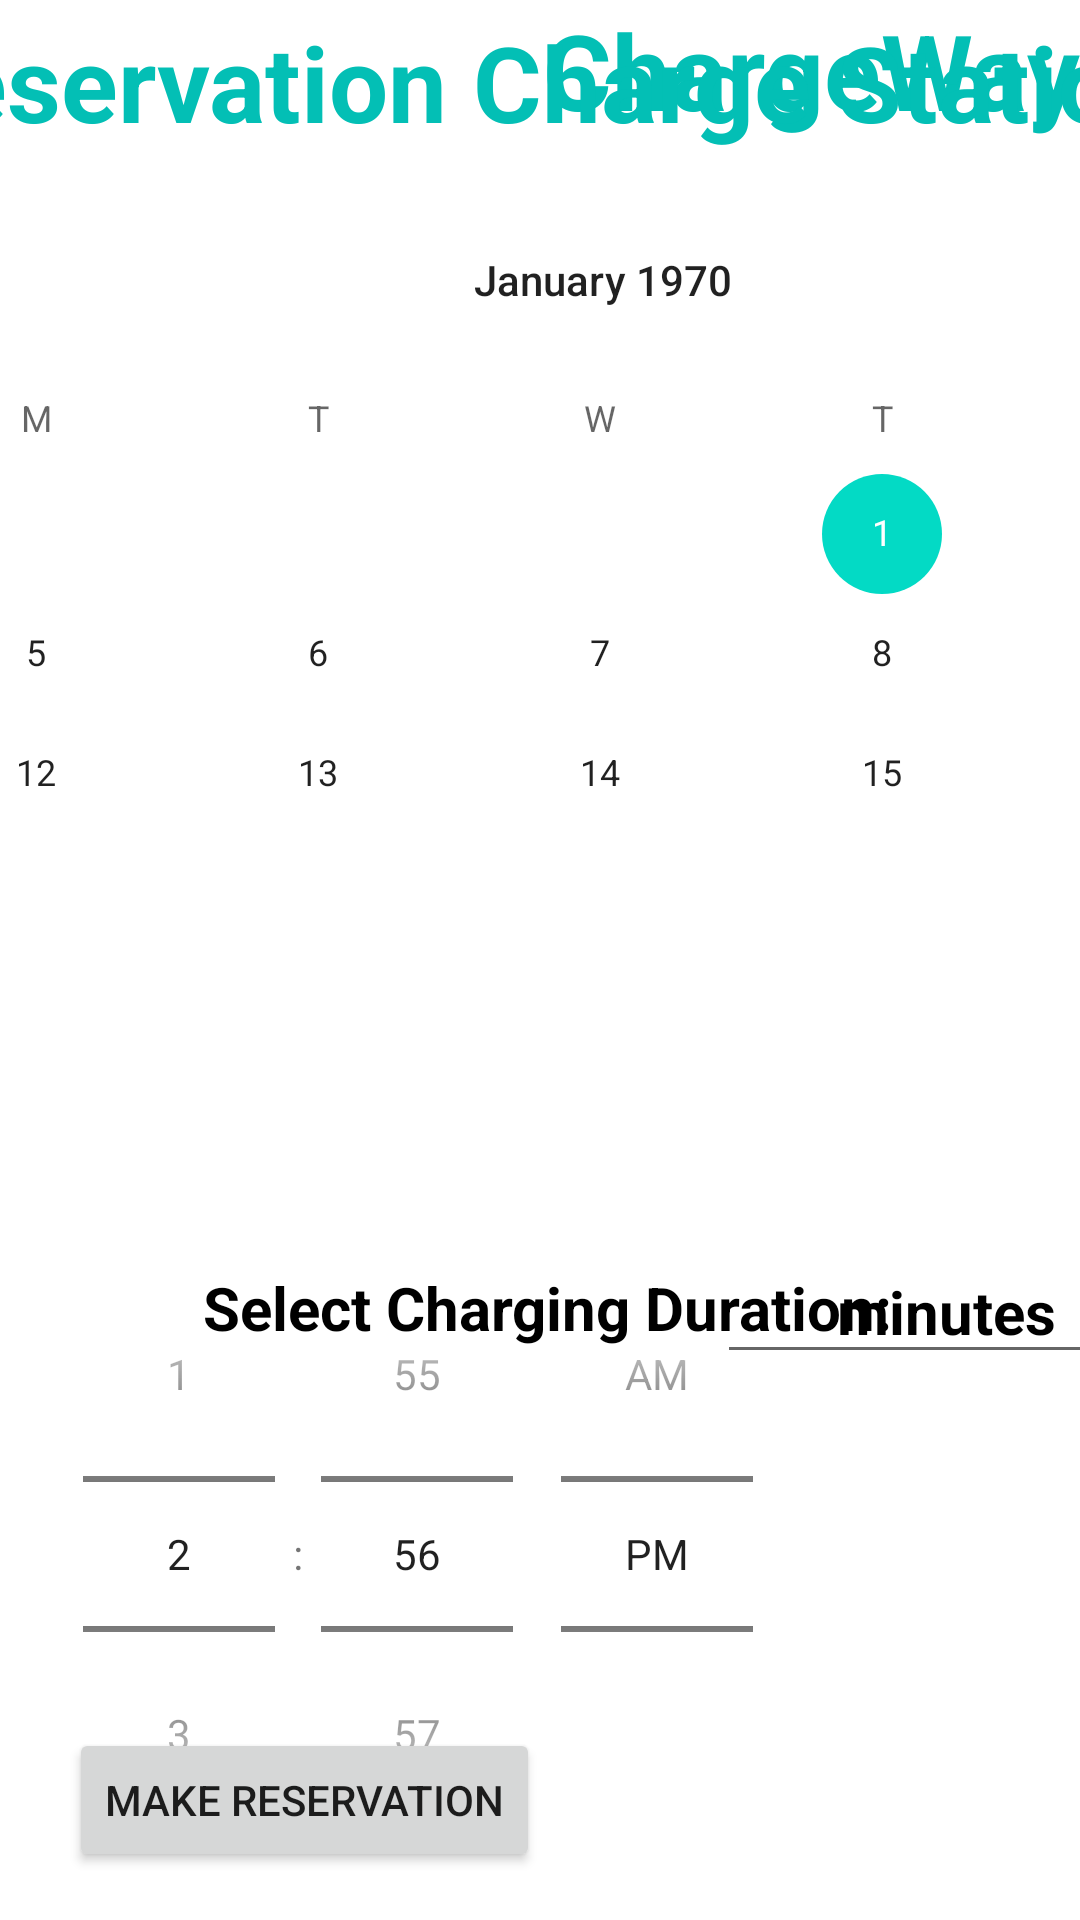

Layout XML and referenced resources for this Android screen:
<!-- AndroidManifest.xml: application theme Theme.OtonomArac -->
<!-- res/layout/activity_shop_reservation.xml -->
<?xml version="1.0" encoding="utf-8"?>
<androidx.constraintlayout.widget.ConstraintLayout xmlns:android="http://schemas.android.com/apk/res/android"
    xmlns:app="http://schemas.android.com/apk/res-auto"
    xmlns:tools="http://schemas.android.com/tools"
    android:layout_width="match_parent"
    android:layout_height="match_parent"
    tools:context=".ShopReservation">


    <TextView
        android:id="@+id/textView4"
        android:layout_width="0dp"
        android:layout_height="50dp"
        android:text="ChargeWay"
        android:textColor="#03BFB5"
        android:textSize="35sp"
        android:textStyle="bold"
        app:layout_constraintBottom_toBottomOf="parent"
        app:layout_constraintEnd_toEndOf="parent"
        app:layout_constraintTop_toTopOf="parent"
        app:layout_constraintVertical_bias="0.0" />

    <TextView
        android:id="@+id/textView6"
        android:layout_width="0dp"
        android:layout_height="50dp"
        android:layout_marginEnd="8dp"
        android:text="minutes"
        android:textColor="#000000"
        android:textSize="20sp"
        android:textStyle="bold"
        app:layout_constraintBottom_toBottomOf="parent"
        app:layout_constraintEnd_toEndOf="parent"
        app:layout_constraintTop_toTopOf="parent"
        app:layout_constraintVertical_bias="0.718" />

    <Button
        android:id="@+id/button2"
        android:layout_width="wrap_content"
        android:layout_height="wrap_content"
        android:layout_marginEnd="180dp"
        android:layout_marginBottom="16dp"
        android:onClick="makeReservation"
        android:text="Make Reservation"
        app:layout_constraintBottom_toBottomOf="parent"
        app:layout_constraintEnd_toEndOf="parent" />

    <TimePicker
        android:id="@+id/datePicker1"
        android:layout_width="wrap_content"
        android:layout_height="wrap_content"
        android:layout_marginBottom="16dp"
        android:timePickerMode="spinner"
        app:layout_constraintBottom_toBottomOf="parent"
        app:layout_constraintEnd_toEndOf="parent"
        app:layout_constraintHorizontal_bias="0.112"
        app:layout_constraintStart_toStartOf="parent"
        tools:ignore="MissingConstraints" />

    <TextView
        android:id="@+id/shopName"
        android:layout_width="504dp"
        android:layout_height="61dp"
        android:layout_marginTop="4dp"
        android:layout_marginEnd="163dp"
        android:text="Reservation Charge Station"
        android:textColor="#03BFB5"
        android:textSize="35sp"
        android:textStyle="bold"
        app:layout_constraintEnd_toEndOf="parent"
        app:layout_constraintHorizontal_bias="0.129"
        app:layout_constraintStart_toStartOf="parent"
        app:layout_constraintTop_toTopOf="parent" />

    <TextView
        android:id="@+id/timeView"
        android:layout_width="wrap_content"
        android:layout_height="wrap_content"
        android:layout_marginTop="624dp"
        android:textColor="@color/black"
        android:textSize="20dp"
        android:textStyle="bold"
        app:layout_constraintEnd_toEndOf="parent"
        app:layout_constraintHorizontal_bias="0.649"
        app:layout_constraintStart_toStartOf="parent"
        app:layout_constraintTop_toTopOf="parent" />

    <CalendarView
        android:id="@+id/calendarView"
        android:layout_width="700dp"
        android:layout_height="220dp"
        android:layout_marginTop="60dp"
        app:layout_constraintEnd_toEndOf="parent"
        app:layout_constraintHorizontal_bias="0.44"
        app:layout_constraintStart_toStartOf="parent"
        app:layout_constraintTop_toTopOf="parent" />

    <EditText
        android:id="@+id/editTextTime2"
        android:layout_width="wrap_content"
        android:layout_height="wrap_content"
        android:ems="10"
        android:inputType="time"
        app:layout_constraintBottom_toBottomOf="parent"
        app:layout_constraintEnd_toEndOf="parent"
        app:layout_constraintHorizontal_bias="0.398"
        app:layout_constraintStart_toEndOf="@+id/textView"
        app:layout_constraintTop_toTopOf="parent"
        app:layout_constraintVertical_bias="0.696" />

    <TextView
        android:id="@+id/textView"
        android:layout_width="wrap_content"
        android:layout_height="wrap_content"
        android:text="Select Charging Duration:"
        android:textColor="@color/black"
        android:textSize="20dp"
        android:textStyle="bold"
        app:layout_constraintBottom_toBottomOf="parent"
        app:layout_constraintEnd_toEndOf="parent"
        app:layout_constraintHorizontal_bias="0.52"
        app:layout_constraintStart_toStartOf="parent"
        app:layout_constraintTop_toTopOf="parent"
        app:layout_constraintVertical_bias="0.689" />

</androidx.constraintlayout.widget.ConstraintLayout>
<!-- resources referenced by this layout -->
<resources>
  <color name="black">#FF000000</color>
  <style name="Theme.OtonomArac" parent="Theme.MaterialComponents.DayNight.DarkActionBar">
          
          <item name="colorPrimary">@color/purple_500</item>
          <item name="colorPrimaryVariant">@color/purple_700</item>
          <item name="colorOnPrimary">@color/white</item>
          
          <item name="colorSecondary">@color/teal_200</item>
          <item name="colorSecondaryVariant">@color/teal_700</item>
          <item name="colorOnSecondary">@color/black</item>
          
          <item name="android:statusBarColor" tools:targetApi="l">?attr/colorPrimaryVariant</item>
          
      </style>
  <color name="purple_500">#03BFB5</color>
  <color name="purple_700">#03BFB5</color>
  <color name="white">#FFFFFFFF</color>
  <color name="teal_200">#FF03DAC5</color>
  <color name="teal_700">#FF018786</color>
</resources>
